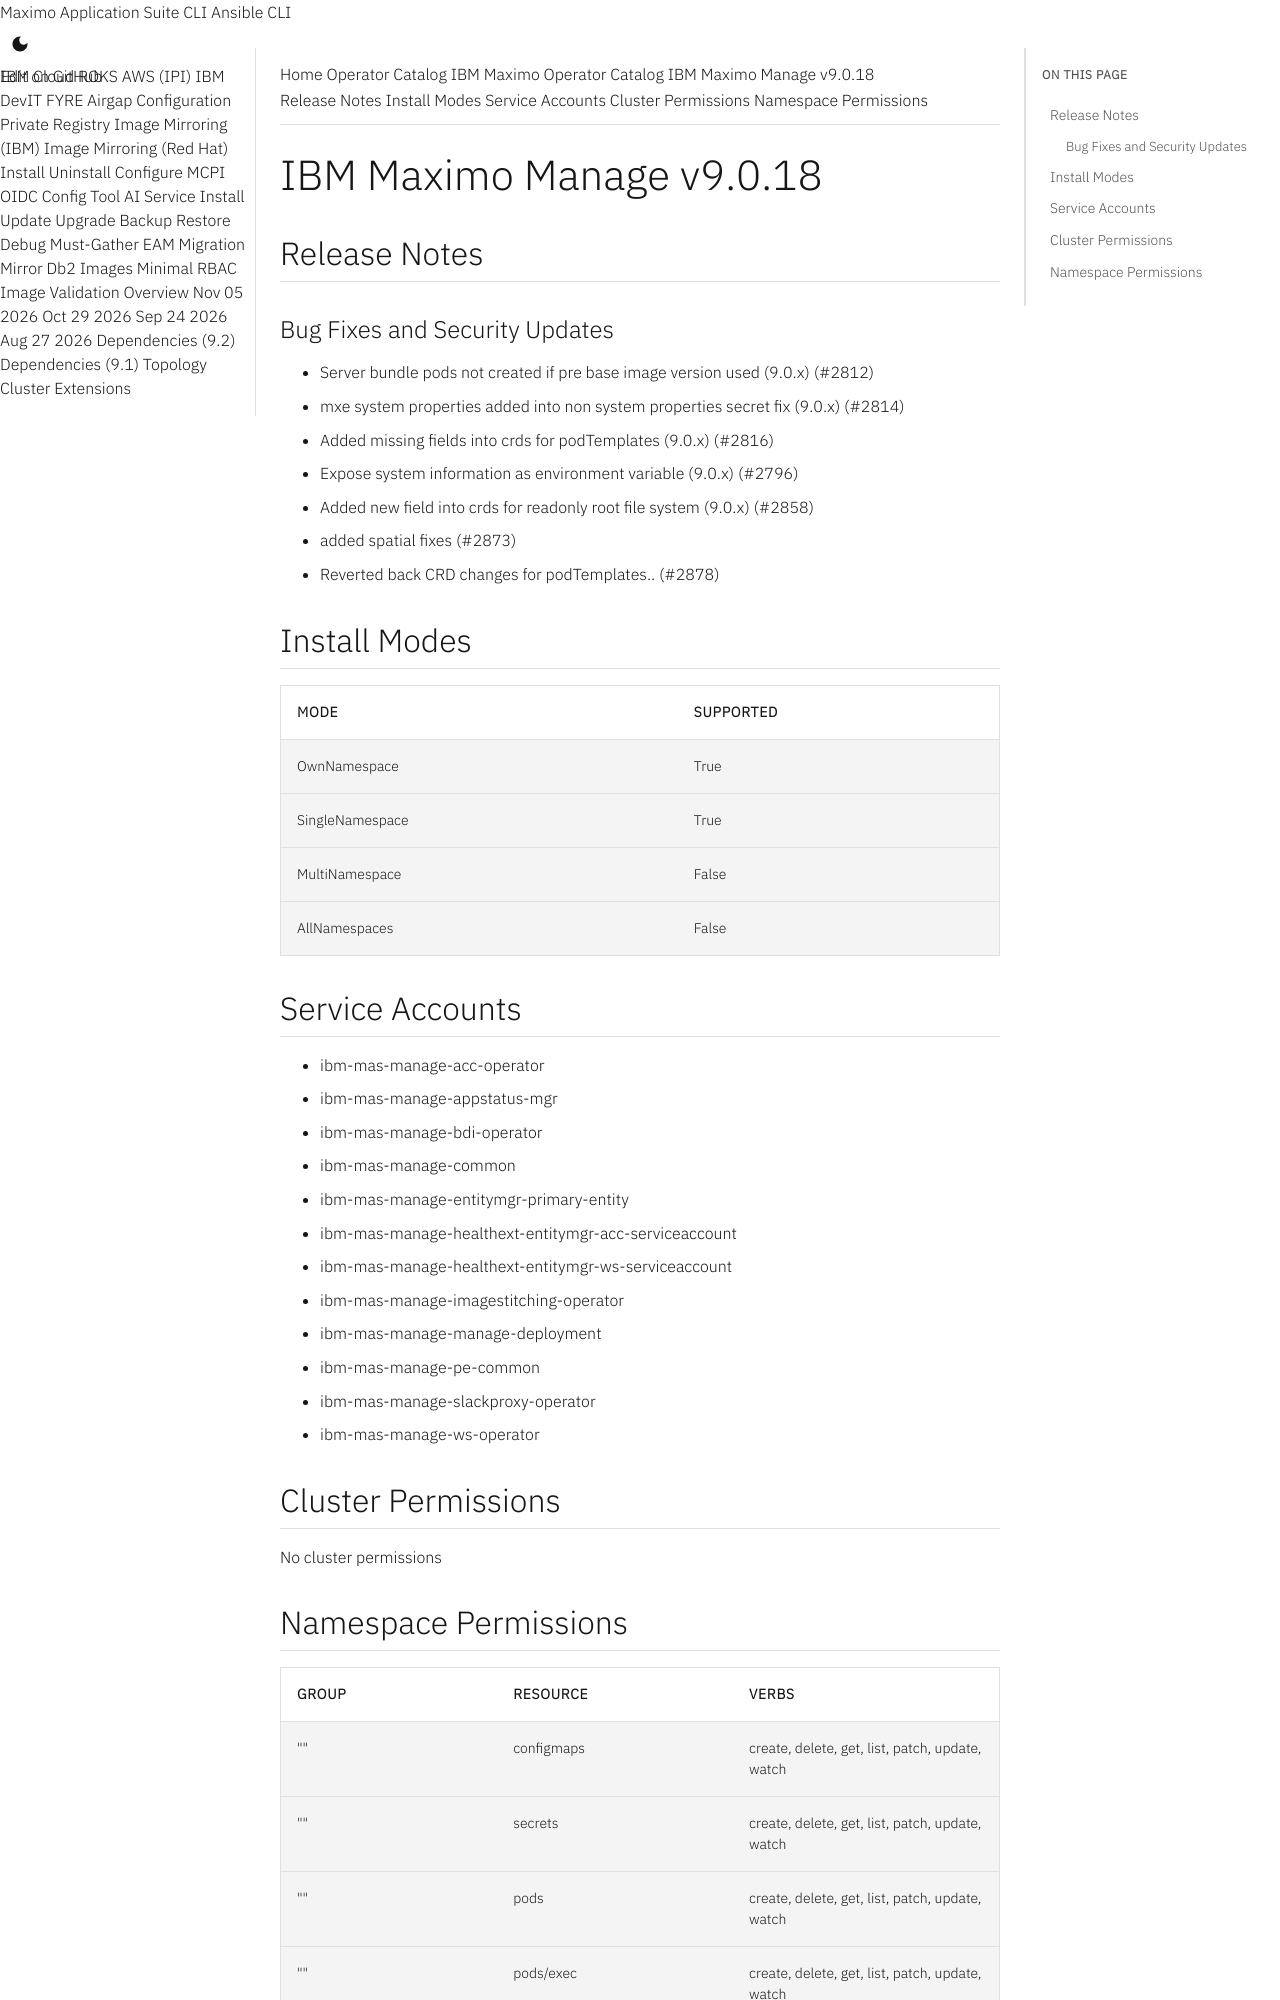

repository: ibm-mas/cli · page: catalogs/packages/ibm-mas-manage/9.0.18/index.html · generator: mkdocs

extra_breadcrumb_title_1: Operator Catalog
extra_breadcrumb_title_2: IBM Maximo Operator Catalog
extra_breadcrumb_url_2: ../../../
nav_title: Operator Catalog

IBM Maximo Manage v9.0.18
================================================================================

Release Notes
--------------------------------------------------------------------------------
### Bug Fixes and Security Updates
- Server bundle pods not created if pre base image version used (9.0.x) (#2812)
- mxe system properties added into non system properties secret fix (9.0.x) (#2814)
- Added missing fields into crds for podTemplates (9.0.x) (#2816)
- Expose system information as environment variable (9.0.x) (#2796)
- Added new field into crds for readonly root file system (9.0.x) (#2858)
- added spatial fixes (#2873)
- Reverted back CRD changes for podTemplates.. (#2878)

Install Modes
--------------------------------------------------------------------------------
| Mode                 | Supported |
| :------------------- | :-------- |
| OwnNamespace         | True      |
| SingleNamespace      | True      |
| MultiNamespace       | False     |
| AllNamespaces        | False     |

Service Accounts
--------------------------------------------------------------------------------
- ibm-mas-manage-acc-operator
- ibm-mas-manage-appstatus-mgr
- ibm-mas-manage-bdi-operator
- ibm-mas-manage-common
- ibm-mas-manage-entitymgr-primary-entity
- ibm-mas-manage-healthext-entitymgr-acc-serviceaccount
- ibm-mas-manage-healthext-entitymgr-ws-serviceaccount
- ibm-mas-manage-imagestitching-operator
- ibm-mas-manage-manage-deployment
- ibm-mas-manage-pe-common
- ibm-mas-manage-slackproxy-operator
- ibm-mas-manage-ws-operator

Cluster Permissions
--------------------------------------------------------------------------------
No cluster permissions
